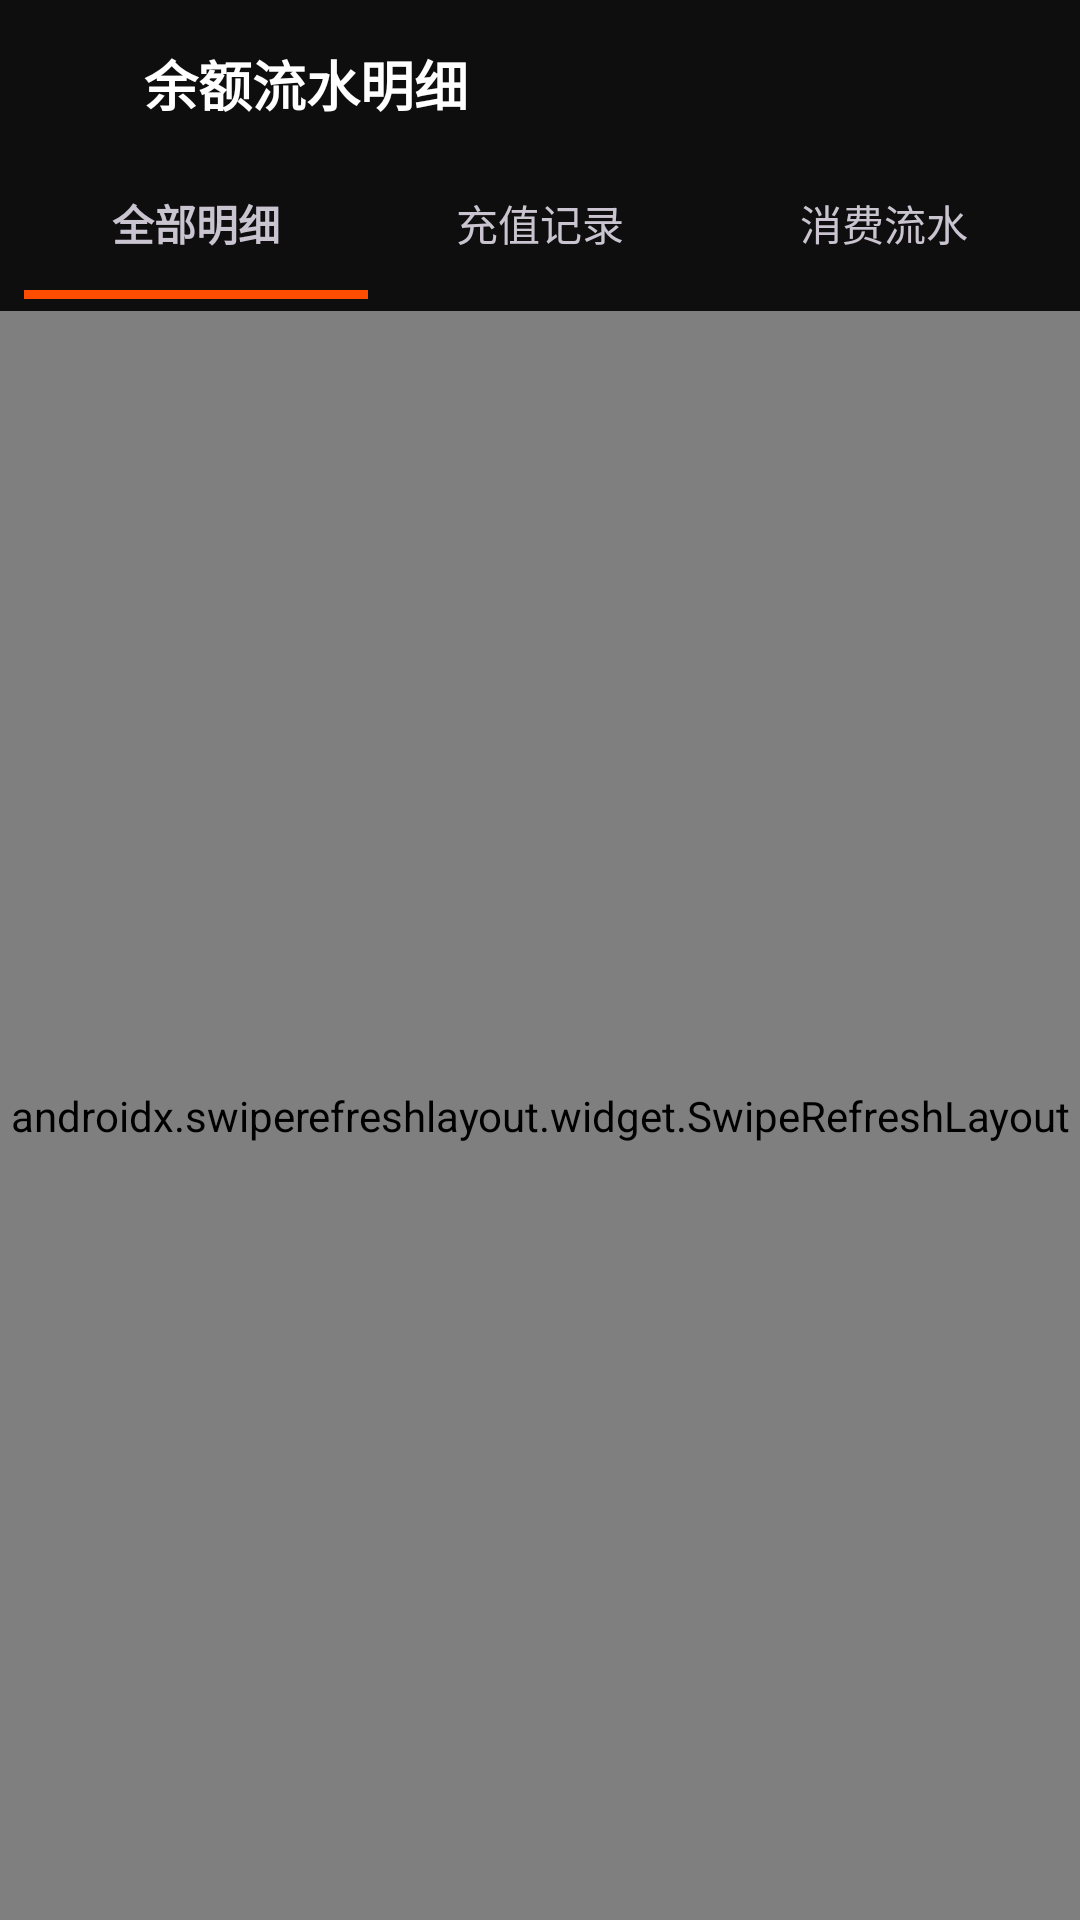

Produce the Android XML layout that renders to this screen, including the resource entries it uses.
<!-- AndroidManifest.xml: application theme Theme.HongguoTheater -->
<!-- res/layout/activity_wallet_transactions.xml -->
<?xml version="1.0" encoding="utf-8"?>
<LinearLayout xmlns:android="http://schemas.android.com/apk/res/android"
    android:layout_width="match_parent"
    android:layout_height="match_parent"
    android:background="@color/background"
    android:orientation="vertical">

    <LinearLayout
        android:layout_width="match_parent"
        android:layout_height="wrap_content"
        android:gravity="center_vertical"
        android:paddingHorizontal="4dp"
        android:paddingTop="8dp"
        android:paddingBottom="4dp">

        <ImageView
            android:id="@+id/btn_back"
            android:layout_width="40dp"
            android:layout_height="40dp"
            android:contentDescription="@string/cd_back"
            android:padding="8dp"
            android:src="@drawable/ic_back"
            android:tint="@color/wallet_tx_accent" />

        <TextView
            android:layout_width="wrap_content"
            android:layout_height="wrap_content"
            android:layout_marginStart="4dp"
            android:text="@string/wallet_tx_detail_title"
            android:textColor="@color/on_surface"
            android:textSize="18sp"
            android:textStyle="bold" />
    </LinearLayout>

    <LinearLayout
        android:id="@+id/wallet_tx_tabs"
        android:layout_width="match_parent"
        android:layout_height="wrap_content"
        android:orientation="vertical"
        android:paddingBottom="4dp">

        <LinearLayout
            android:layout_width="match_parent"
            android:layout_height="wrap_content"
            android:orientation="horizontal"
            android:paddingHorizontal="8dp">

            <TextView
                android:id="@+id/tab_wallet_tx_all"
                android:layout_width="0dp"
                android:layout_height="wrap_content"
                android:layout_weight="1"
                android:gravity="center"
                android:paddingVertical="12dp"
                android:text="@string/wallet_tx_tab_all"
                android:textSize="14sp"
                android:textStyle="bold" />

            <TextView
                android:id="@+id/tab_wallet_tx_recharge"
                android:layout_width="0dp"
                android:layout_height="wrap_content"
                android:layout_weight="1"
                android:gravity="center"
                android:paddingVertical="12dp"
                android:text="@string/wallet_tx_tab_recharge"
                android:textSize="14sp" />

            <TextView
                android:id="@+id/tab_wallet_tx_consume"
                android:layout_width="0dp"
                android:layout_height="wrap_content"
                android:layout_weight="1"
                android:gravity="center"
                android:paddingVertical="12dp"
                android:text="@string/wallet_tx_tab_consume"
                android:textSize="14sp" />
        </LinearLayout>

        <LinearLayout
            android:layout_width="match_parent"
            android:layout_height="3dp"
            android:orientation="horizontal"
            android:paddingHorizontal="8dp">

            <View
                android:id="@+id/underline_wallet_tx_0"
                android:layout_width="0dp"
                android:layout_height="match_parent"
                android:layout_weight="1"
                android:background="@color/wallet_tx_accent" />

            <View
                android:id="@+id/underline_wallet_tx_1"
                android:layout_width="0dp"
                android:layout_height="match_parent"
                android:layout_weight="1"
                android:background="@android:color/transparent" />

            <View
                android:id="@+id/underline_wallet_tx_2"
                android:layout_width="0dp"
                android:layout_height="match_parent"
                android:layout_weight="1"
                android:background="@android:color/transparent" />
        </LinearLayout>
    </LinearLayout>

    <androidx.swiperefreshlayout.widget.SwipeRefreshLayout
        android:id="@+id/swipe_tx"
        android:layout_width="match_parent"
        android:layout_height="0dp"
        android:layout_weight="1">

        <FrameLayout
            android:layout_width="match_parent"
            android:layout_height="match_parent">

            <androidx.recyclerview.widget.RecyclerView
                android:id="@+id/recycler_wallet_tx"
                android:layout_width="match_parent"
                android:layout_height="match_parent"
                android:clipToPadding="false"
                android:paddingHorizontal="16dp"
                android:paddingBottom="16dp" />

            <TextView
                android:id="@+id/tv_wallet_tx_empty"
                android:layout_width="match_parent"
                android:layout_height="match_parent"
                android:gravity="center"
                android:text="@string/wallet_tx_empty"
                android:textColor="@color/on_surface_variant"
                android:textSize="14sp"
                android:visibility="gone" />
        </FrameLayout>
    </androidx.swiperefreshlayout.widget.SwipeRefreshLayout>
</LinearLayout>
<!-- resources referenced by this layout -->
<resources>
  <color name="background">#FF0E0E0E</color>
  <color name="on_surface">#FFFFFFFF</color>
  <color name="on_surface_variant">#FFADAAAA</color>
  <color name="wallet_tx_accent">#FFFF4D00</color>
  <string name="cd_back">返回</string>
  <string name="wallet_tx_detail_title">余额流水明细</string>
  <string name="wallet_tx_empty">暂无流水记录</string>
  <string name="wallet_tx_tab_all">全部明细</string>
  <string name="wallet_tx_tab_consume">消费流水</string>
  <string name="wallet_tx_tab_recharge">充值记录</string>
  <style name="Theme.HongguoTheater" parent="Theme.Material3.Dark.NoActionBar">
          <item name="colorPrimary">@color/primary</item>
          <item name="colorPrimaryContainer">@color/primary_container</item>
          <item name="colorOnPrimary">@color/on_primary</item>
          <item name="colorSecondary">@color/primary_light</item>
          <item name="colorSurface">@color/surface</item>
          <item name="colorOnSurface">@color/on_surface</item>
          <item name="colorOnSurfaceVariant">@color/on_surface_variant</item>
          <item name="colorSurfaceVariant">@color/surface_variant</item>
          <item name="colorOutline">@color/outline</item>
          <item name="colorError">@color/error</item>
          <item name="android:colorBackground">@color/background</item>
          <item name="android:windowBackground">@color/background</item>
          <item name="android:statusBarColor">@color/background</item>
          <item name="android:navigationBarColor">@color/surface_container</item>
          <item name="android:windowLightStatusBar">false</item>
      </style>
  <color name="primary">#FFFF3D00</color>
  <color name="primary_container">#FFFF7852</color>
  <color name="on_primary">#FF5C1300</color>
  <color name="primary_light">#FFFF8F70</color>
  <color name="surface">#FF0E0E0E</color>
  <color name="surface_variant">#FF262626</color>
  <color name="outline">#FF767575</color>
  <color name="error">#FFFF6E84</color>
  <color name="surface_container">#FF1A1A1A</color>
</resources>
